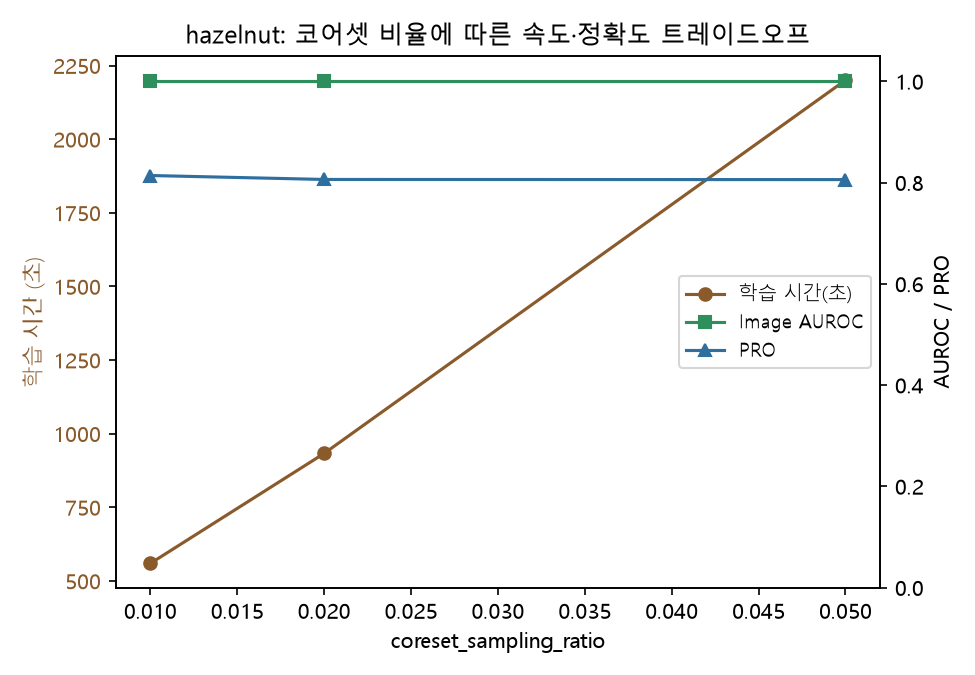

The table this chart was drawn from, first rows:
coreset_ratio, fit_time_sec, image_AUROC, PRO
0.01, 559.4, 1.0, 0.8139
0.02, 932.9, 1, 0.8061
0.05, 2200, 1.0, 0.8059
